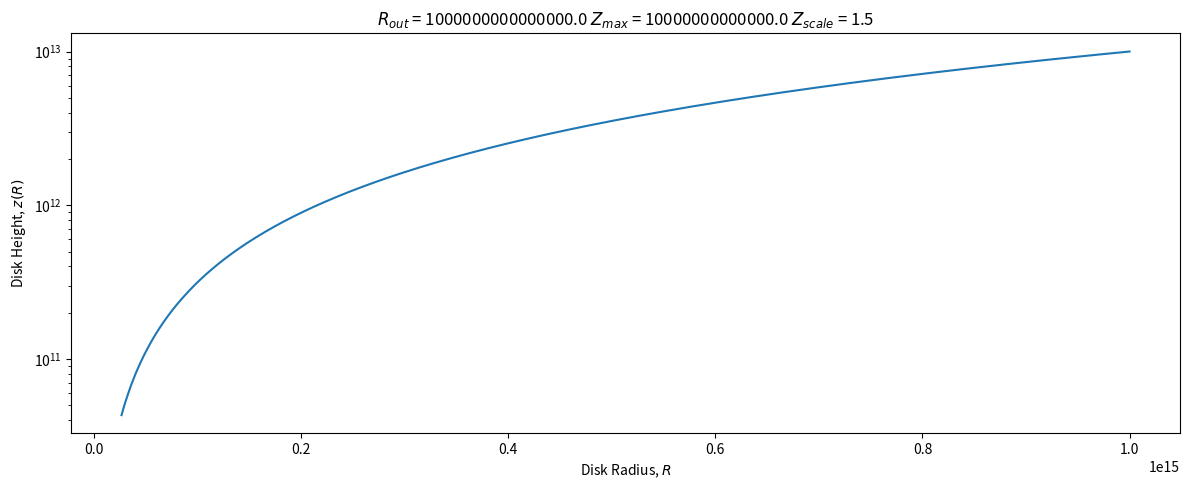

Source code (Python):
#!/usr/bin/env python3
# -*- coding: utf-8 -*-

import numpy as np
from matplotlib import pyplot as plt
from typing import Union


def flared_disk_z(r: Union[np.ndarray, float], rout: float, zmax: float, zscale: float) -> Union[np.ndarray, float]:
    """
    Returns the vertical height z of a flared disc given the parameters defined
    below.

    Parameters
    ----------
    r: np.ndarray, float

    rout: float

    zmax: float

    zscale: float

    Returns
    -------
    z: np.ndarray, float
        The vertical height of the flared disc as a position(s) r.
    """

    return rout * zmax * (r / rout) ** zscale


def doit(rmin: float, rmax: float, npoints: int = 500):
    """

    Returns
    -------

    """

    rout = 1e15
    zmax = 1e-2
    zscale = 1.5

    r = np.linspace(rmin, rmax, npoints)
    z = flared_disk_z(r, rout, zmax, zscale)

    title = "$R_{out}$ = " + str(rout) + " $Z_{max}$ = " + str(zmax * rout) + " $Z_{scale}$ = " + str(zscale)
    fig, ax = plt.subplots(1, 1, figsize=(12, 5))
    ax.semilogy(r, z)
    ax.set_xlabel(r"Disk Radius, $R$")
    ax.set_ylabel(r"Disk Height, $z(R)$")
    ax.set_title(title)

    fig.tight_layout()
    plt.show()

    return


if __name__ == "__main__":
    doit(2.65e13, 1e15)